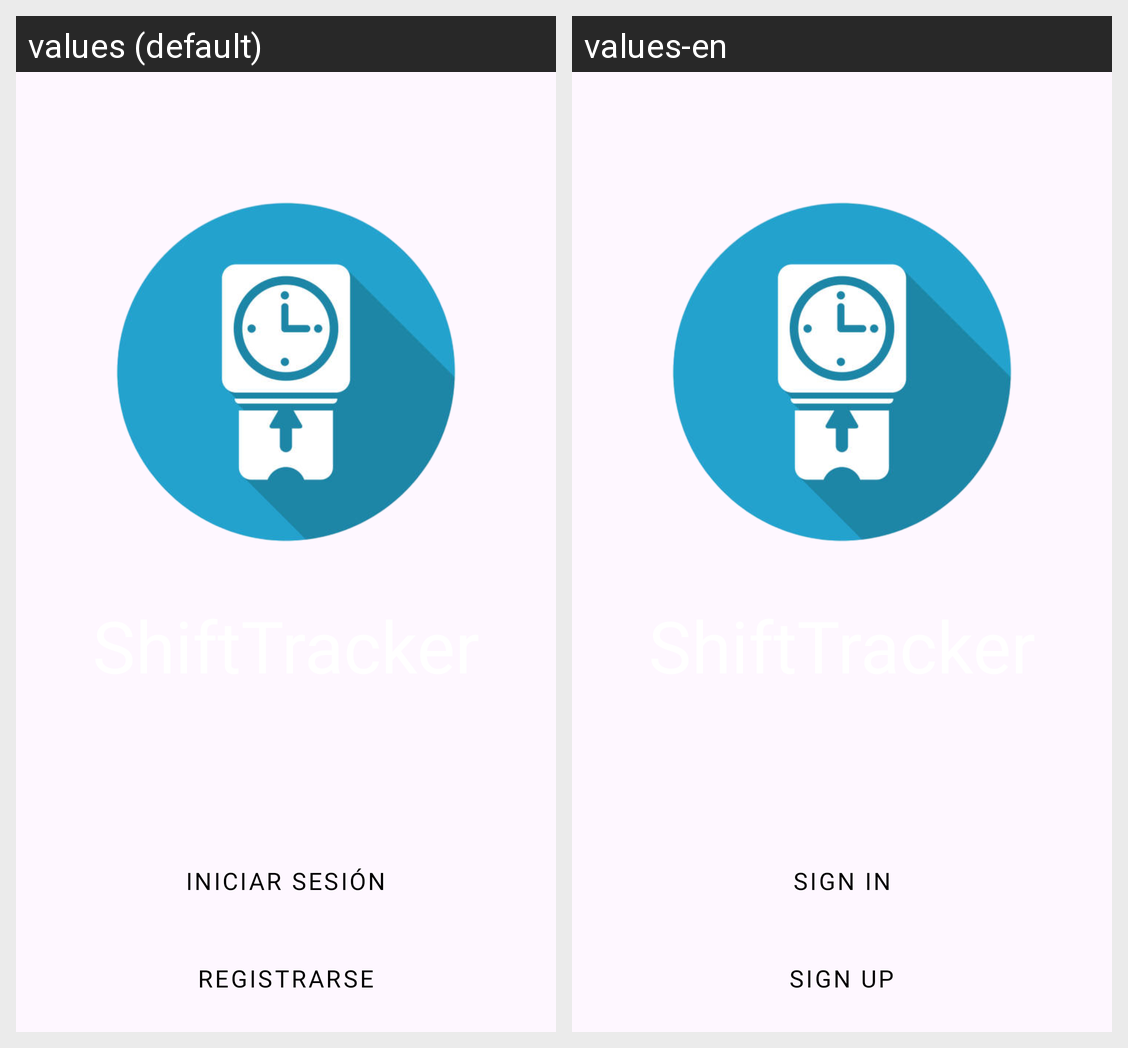

Locale-by-locale string values for the Android screen shown in this grid:
Android screen res/layout/activity_bienvenida.xml rendered under 2 locales, left to right: values (default), values-en. Device: Nexus 5 (rendered at 1080×1920; each locale shown at half size, 540×960, under a caption strip naming it); theme Theme.ShiftTracker.
Strings drawn on this screen, with the default value and each locale's value (text and hints the layout hard-codes, and strings that could not be matched under every locale, appear in the picture but are not listed):

iniciar_sesion
  values: Iniciar sesión
  values-en: Sign in

registrarse
  values: Registrarse
  values-en: Sign up
